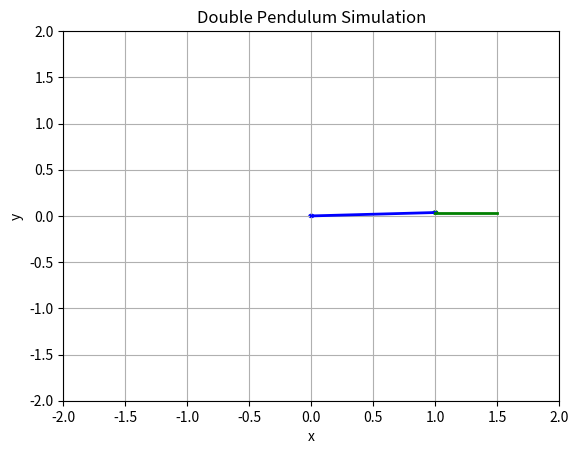

Write Python code to recreate this figure.
import numpy as np
import matplotlib.pyplot as plt
from matplotlib.animation import FuncAnimation
from matplotlib.patches import Ellipse

def double_pendulum_simulation():
    # Simulation parameters
    length1 = 1.0
    length2 = 0.5
    mass1 = 1.0
    mass2 = 1.0
    g = 9.81
    time_step = 0.05
    duration = 10.0

    # Initial conditions
    theta1 = np.pi / 2
    theta2 = np.pi / 2
    omega1 = 0.0
    omega2 = 0.0

    # Arrays to store simulation data
    t = np.arange(0, duration, time_step)
    theta1_vals = []
    theta2_vals = []
    tip1_paths = []
    tip2_paths = []

    # Perform simulation using numerical integration (Runge-Kutta method)
    for _ in t:
        theta1_vals.append(theta1)
        theta2_vals.append(theta2)

        alpha1_num = -g * (2 * mass1 + mass2) * np.sin(theta1)
        alpha1_denom = -length1 * (2 * mass1 + mass2 - mass2 * np.cos(2 * theta1 - 2 * theta2))
        alpha1 = alpha1_num / alpha1_denom

        alpha2_num = 2 * np.sin(theta1 - theta2) * (mass1 + mass2) * (omega1 ** 2 * length1 + g * np.cos(theta1 - theta2) * mass1)
        alpha2_denom = length2 * (2 * mass1 + mass2 - mass2 * np.cos(2 * theta1 - 2 * theta2))
        alpha2 = alpha2_num / alpha2_denom

        omega1 += alpha1 * time_step
        omega2 += alpha2 * time_step
        theta1 += omega1 * time_step
        theta2 += omega2 * time_step

        # Calculate the positions of the tips of the pendulums
        x1 = length1 * np.sin(theta1)
        y1 = -length1 * np.cos(theta1)
        x2 = x1 + length2 * np.sin(theta2)
        y2 = y1 - length2 * np.cos(theta2)
        tip1_paths.append([x1, y1])
        tip2_paths.append([x2, y2])

    # Create the animation
    fig, ax = plt.subplots()
    ax.set_xlim([-2, 2])
    ax.set_ylim([-2, 2])

    # Create rods and joints
    rod1 = plt.Line2D([], [], linewidth=2, color='b')
    rod2 = plt.Line2D([], [], linewidth=2, color='g')
    joint1 = Ellipse([0, 0], 0.05, 0.05, fc='b')
    joint2 = Ellipse([0, 0], 0.05, 0.05, fc='g')

    ax.add_line(rod1)
    ax.add_line(rod2)
    ax.add_patch(joint1)
    ax.add_patch(joint2)

    def update(frame):
        # Update positions of the rods and joints
        rod1.set_data([0, tip1_paths[frame][0]], [0, tip1_paths[frame][1]])
        rod2.set_data([tip1_paths[frame][0], tip2_paths[frame][0]], [tip1_paths[frame][1], tip2_paths[frame][1]])
        joint1.center = (0, 0)
        joint2.center = (tip1_paths[frame][0], tip1_paths[frame][1])

        return rod1, rod2, joint1, joint2

    anim = FuncAnimation(fig, update, frames=len(t), interval=50, blit=True)

    plt.xlabel('x')
    plt.ylabel('y')
    plt.title('Double Pendulum Simulation')
    plt.grid(True)
    plt.show()

# Run the simulation
double_pendulum_simulation()
